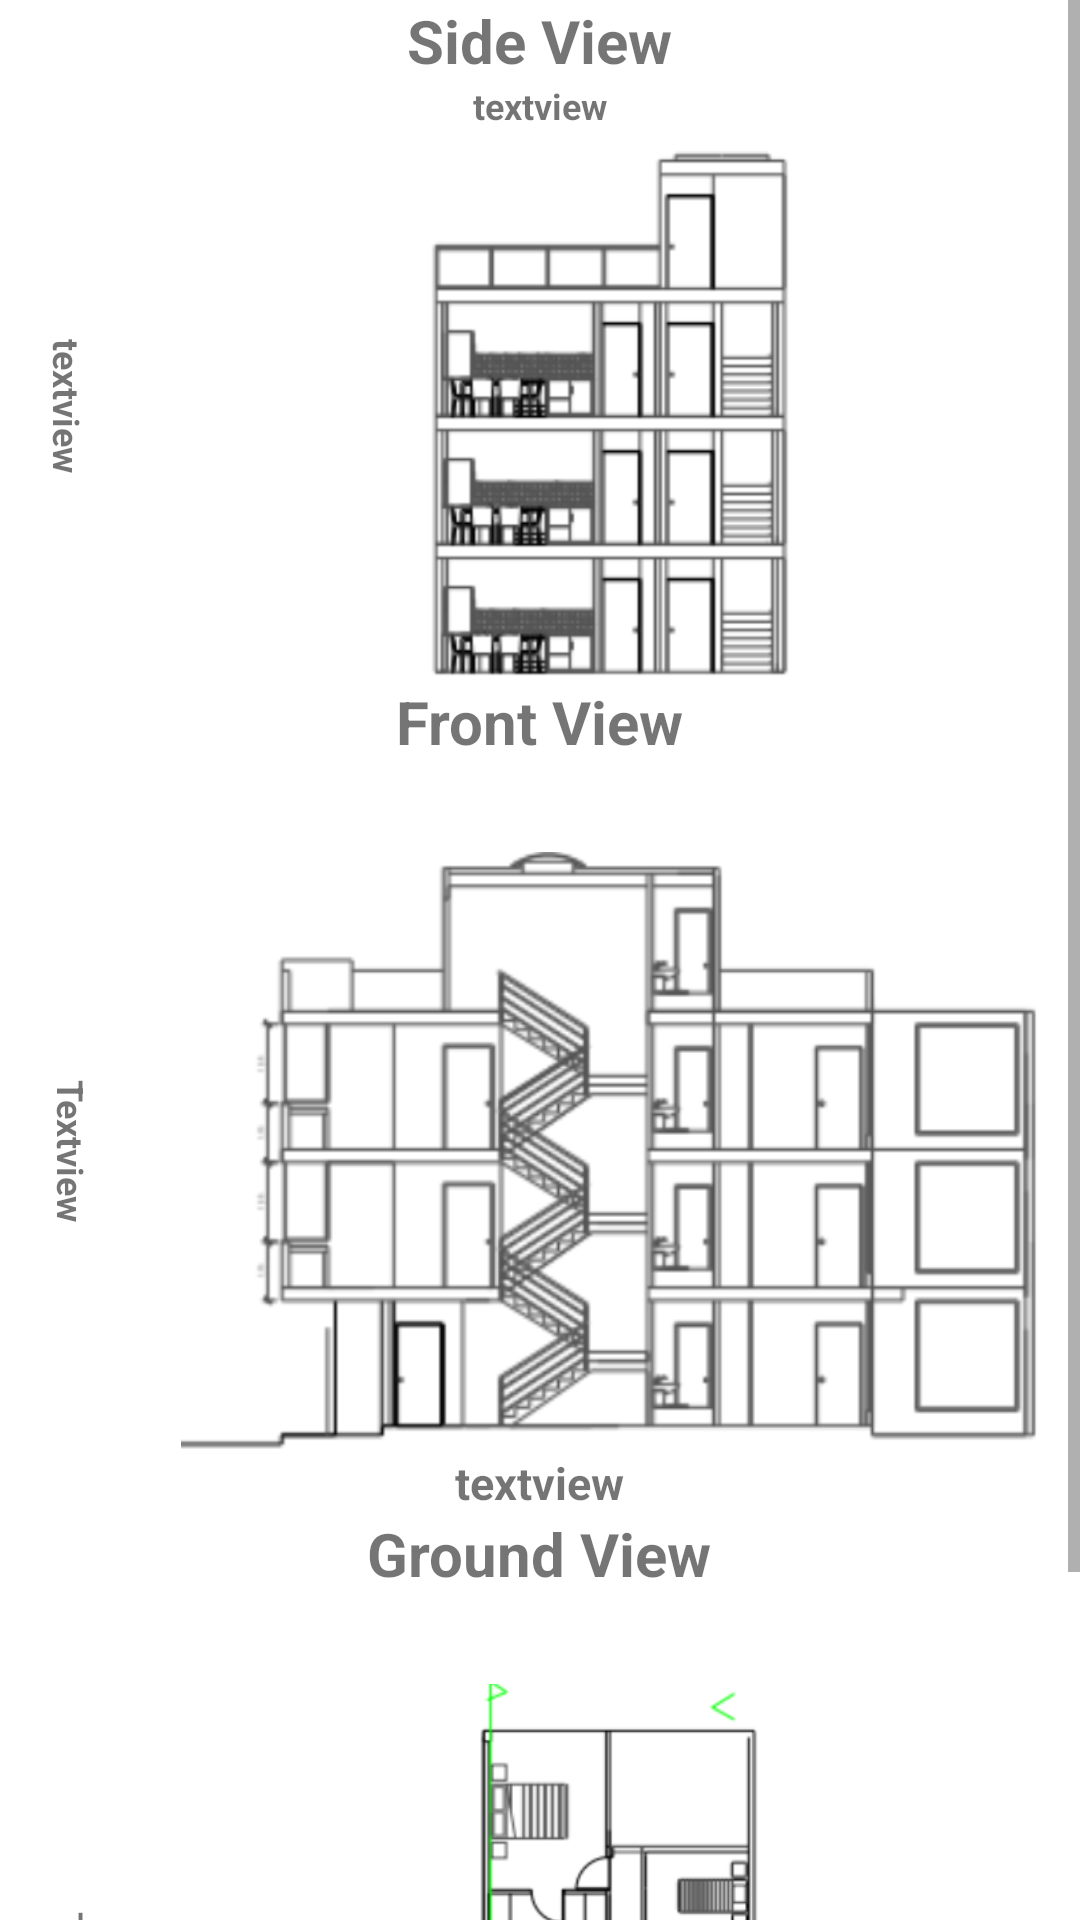

Android layout source for this screen:
<!-- AndroidManifest.xml: application theme Theme.Nisar -->
<!-- res/layout/activity_dam.xml -->
<ScrollView xmlns:android="http://schemas.android.com/apk/res/android"
    xmlns:app="http://schemas.android.com/apk/res-auto"
    xmlns:tools="http://schemas.android.com/tools"
    android:layout_width="match_parent"
    android:layout_height="match_parent"
    android:orientation="vertical"
    tools:context=".Dam">
    <LinearLayout
        android:layout_width="match_parent"
        android:layout_height="match_parent"
        android:orientation="vertical">
        <TextView
            android:layout_width="wrap_content"
            android:layout_height="wrap_content"
            android:text="Side View"
            android:textSize="20sp"
            android:textStyle="bold"
            android:layout_gravity="center"
            />
        <LinearLayout
            android:layout_width="match_parent"
            android:layout_height="200dp"
            android:orientation="horizontal">
            <LinearLayout
                android:layout_width="wrap_content"
                android:layout_height="match_parent"
                android:orientation="vertical">
                <TextView
                    android:layout_width="wrap_content"
                    android:layout_height="wrap_content"
                    android:text="textview"
                    android:textSize="12sp"
                    android:textStyle="bold"
                    android:layout_gravity="center" />
                <LinearLayout
                    android:layout_width="wrap_content"
                    android:layout_height="match_parent"
                    android:orientation="horizontal">
                    <TextView
                        android:layout_width="wrap_content"
                        android:layout_height="wrap_content"
                        android:text="textview"
                        android:textSize="12sp"
                        android:textStyle="bold"
                        android:layout_gravity="center"
                        android:rotation="90"/>
                    <ImageView
                        android:layout_width="320dp"
                        android:layout_height="match_parent"
                        android:src="@drawable/sbuilding"/>
                    <TextView
                        android:layout_width="wrap_content"
                        android:layout_height="wrap_content"
                        android:text="Textview"
                        android:textSize="12sp"
                        android:textStyle="bold"
                        android:layout_gravity="center"
                        android:rotation="90"/>
                </LinearLayout>
            </LinearLayout>
        </LinearLayout>
        <TextView
            android:layout_width="wrap_content"
            android:layout_height="wrap_content"
            android:text="Front View"
            android:textSize="20sp"
            android:textStyle="bold"
            android:layout_gravity="center"
            />
        <LinearLayout
            android:layout_width="match_parent"
            android:paddingTop="30dp"
            android:layout_height="match_parent"
            android:orientation="horizontal">
            <LinearLayout
                android:layout_width="match_parent"
                android:layout_height="wrap_content"
                android:orientation="vertical">
                <LinearLayout
                    android:layout_width="match_parent"
                    android:layout_height="200dp"
                    android:orientation="horizontal">
                    <TextView
                        android:layout_width="wrap_content"
                        android:layout_height="wrap_content"
                        android:layout_gravity="center"
                        android:rotation="90"
                        android:text="Textview"
                        android:textSize="12sp"
                        android:textStyle="bold"/>
                    <ImageView
                        android:layout_width="320dp"
                        android:layout_height="match_parent"
                        android:src="@drawable/fbuilding"/>
                    <TextView
                        android:layout_width="wrap_content"
                        android:layout_height="wrap_content"
                        android:text="Textview"
                        android:textSize="12sp"
                        android:textStyle="bold"
                        android:layout_gravity="center"
                        android:rotation="90"/>
                </LinearLayout>
                <TextView
                    android:layout_width="wrap_content"
                    android:layout_height="wrap_content"
                    android:text="textview"
                    android:textSize="15sp"
                    android:textStyle="bold"
                    android:layout_gravity="center"/>
            </LinearLayout>
        </LinearLayout>
        <TextView
            android:layout_width="wrap_content"
            android:layout_height="wrap_content"
            android:text="Ground View"
            android:textSize="20sp"
            android:textStyle="bold"
            android:layout_gravity="center"
            />
        <LinearLayout
            android:layout_width="match_parent"
            android:paddingTop="30dp"
            android:layout_height="match_parent"
            android:orientation="horizontal">
            <LinearLayout
                android:layout_width="match_parent"
                android:layout_height="wrap_content"
                android:orientation="vertical">
                <LinearLayout
                    android:layout_width="match_parent"
                    android:layout_height="200dp"
                    android:orientation="horizontal">
                    <TextView
                        android:layout_width="wrap_content"
                        android:layout_height="wrap_content"
                        android:layout_gravity="center"
                        android:rotation="90"
                        android:text="Textview"
                        android:textSize="12sp"
                        android:textStyle="bold"/>
                    <ImageView
                        android:layout_width="320dp"
                        android:layout_height="match_parent"
                        android:src="@drawable/gview"/>
                    <TextView
                        android:layout_width="wrap_content"
                        android:layout_height="wrap_content"
                        android:text="Textview"
                        android:textSize="12sp"
                        android:textStyle="bold"
                        android:layout_gravity="center"
                        android:rotation="90"/>
                </LinearLayout>
                <TextView
                    android:layout_width="wrap_content"
                    android:layout_height="wrap_content"
                    android:text="textview"
                    android:textSize="15sp"
                    android:textStyle="bold"
                    android:layout_gravity="center"/>
            </LinearLayout>
        </LinearLayout>
    </LinearLayout>
</ScrollView>
<!-- resources referenced by this layout -->
<resources>
  <!-- drawable fbuilding: png bitmap (drawable, 40231 bytes) -->
  <!-- drawable gview: png bitmap (drawable, 25939 bytes) -->
  <!-- drawable sbuilding: png bitmap (drawable, 39090 bytes) -->
  <style name="Theme.Nisar" parent="Theme.MaterialComponents.DayNight.NoActionBar">
          
          <item name="colorPrimary">@color/lavender</item>
          <item name="colorPrimaryVariant">@color/lavender</item>
          <item name="colorOnPrimary">@color/white</item>
          
          <item name="colorSecondary">@color/teal_200</item>
          <item name="colorSecondaryVariant">@color/teal_700</item>
          <item name="colorOnSecondary">@color/black</item>
          
          <item name="android:statusBarColor">?attr/colorPrimaryVariant</item>
          
      </style>
  <color name="lavender">#8692f7</color>
  <color name="white">#FFFFFFFF</color>
  <color name="teal_200">#FF03DAC5</color>
  <color name="teal_700">#FF018786</color>
  <color name="black">#FF000000</color>
</resources>
